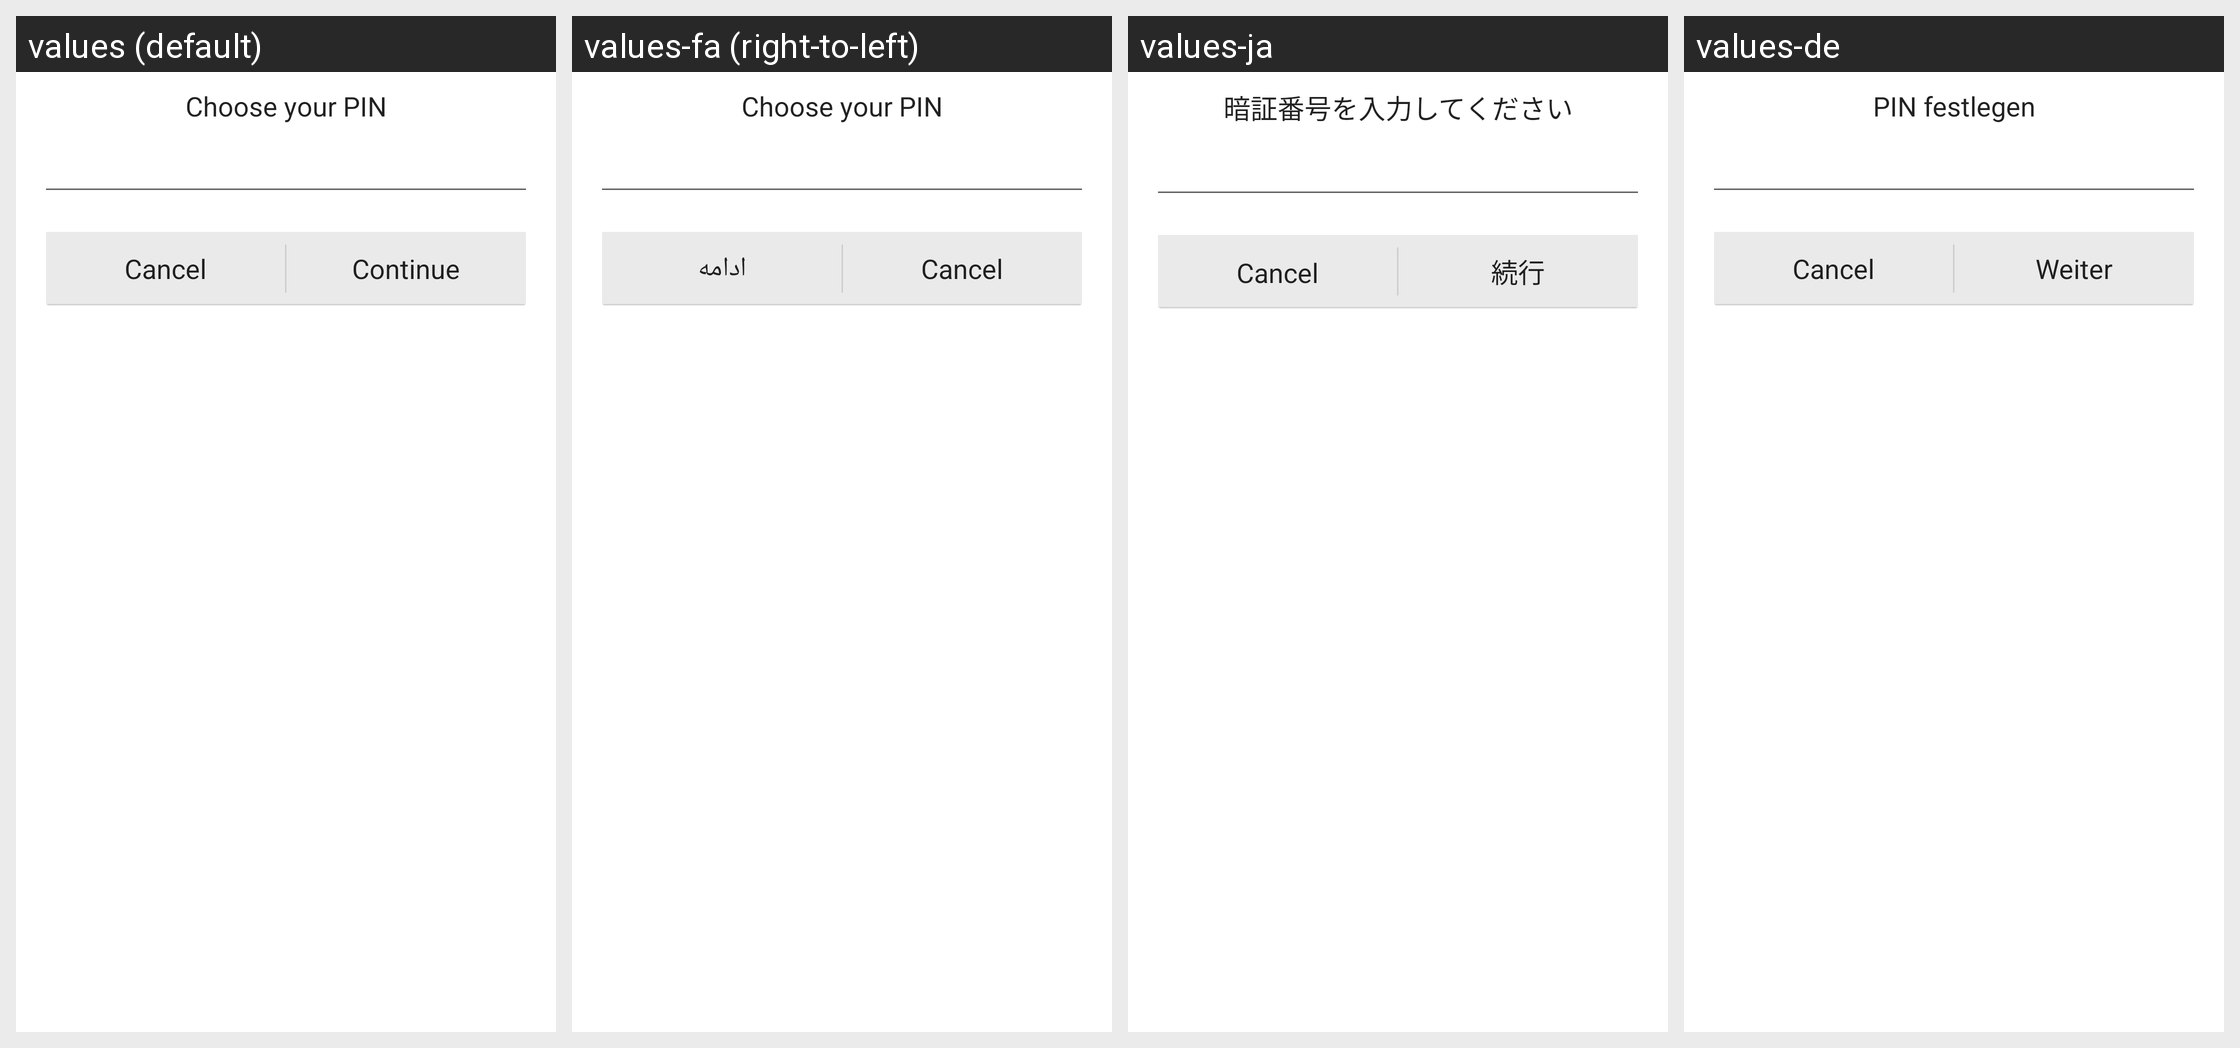

For this localized Android screen grid, give each drawn string resource with its value in every locale shown.
Android screen res/layout/fragment_pin_setup.xml rendered under 4 locales, left to right: values (default), values-fa (right-to-left), values-ja, values-de. Device: Nexus 5 (rendered at 1080×1920; each locale shown at half size, 540×960, under a caption strip naming it); theme Theme.MaterialComponents.DayNight.NoActionBar.
Other locales in the repository, not shown: values-es, values-fr, values-in, values-it, values-pl, values-ru, values-tr, values-zh-rCN, values-zh-rTW.
Strings drawn on this screen, with the default value and each locale's value (text and hints the layout hard-codes, and strings that could not be matched under every locale, appear in the picture but are not listed):

choose_pin
  values: Choose your PIN
  values-fa: Choose your PIN  [not translated; the default value is used]
  values-ja: 暗証番号を入力してください
  values-de: PIN festlegen

button_continue
  values: Continue
  values-fa: ادامه
  values-ja: 続行
  values-de: Weiter
